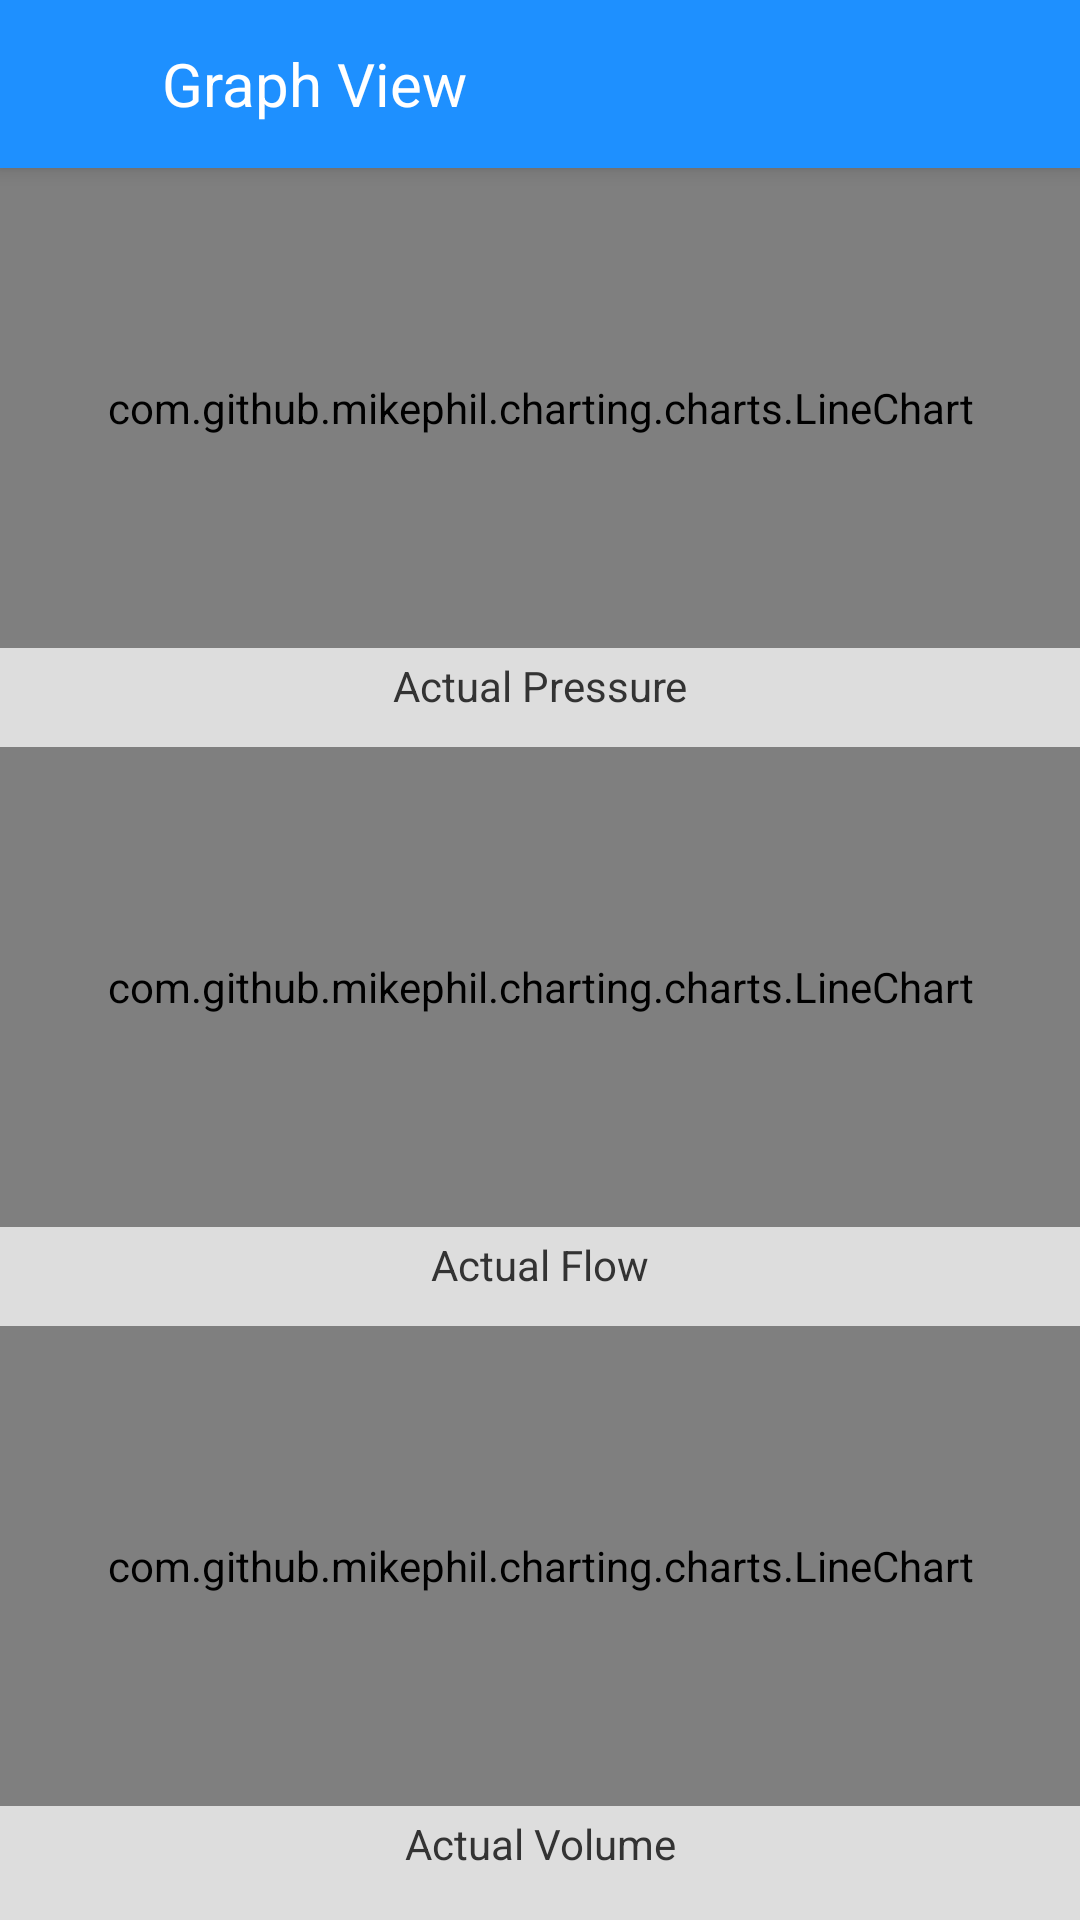

The Android layout XML behind this screen, and the referenced resources:
<!-- AndroidManifest.xml: application theme AppTheme.NoActionBar -->
<!-- res/layout/activity_graph.xml -->
<?xml version="1.0" encoding="utf-8"?>
<androidx.coordinatorlayout.widget.CoordinatorLayout
    xmlns:android="http://schemas.android.com/apk/res/android"
    xmlns:tools="http://schemas.android.com/tools"
    android:layout_width="match_parent"
    android:layout_height="match_parent"
    android:orientation="vertical"
    android:background="@color/white_3"
    xmlns:app="http://schemas.android.com/apk/res-auto"
    tools:context=".ui.activities.GraphActivity">

    <com.google.android.material.appbar.AppBarLayout
        android:id="@+id/appBar"
        app:layout_constraintTop_toTopOf="parent"
        android:layout_width="match_parent"
        android:layout_height="wrap_content">

        <androidx.appcompat.widget.Toolbar
            android:layout_width="match_parent"
            android:layout_height="wrap_content">

            <LinearLayout
                android:layout_width="match_parent"
                android:layout_height="match_parent"
                android:gravity="center_vertical">

                <ImageView
                    android:id="@+id/imgBack"
                    android:tint="@color/white"
                    android:src="@drawable/ic_arrow"
                    android:layout_width="@dimen/img_back"
                    android:layout_height="@dimen/img_back"/>


                <TextView
                    android:textSize="@dimen/text_large"
                    android:text="@string/graph_view"
                    android:textColor="@color/white"
                    android:padding="@dimen/space_normal"
                    android:layout_width="match_parent"
                    android:layout_height="wrap_content"/>


            </LinearLayout>


        </androidx.appcompat.widget.Toolbar>

    </com.google.android.material.appbar.AppBarLayout>

    <ScrollView
        app:layout_behavior="com.google.android.material.appbar.AppBarLayout$ScrollingViewBehavior"
        android:layout_width="match_parent"
        android:layout_height="wrap_content">

        <LinearLayout
            android:layout_width="match_parent"
            android:layout_height="wrap_content"
            android:orientation="vertical">

            <com.github.mikephil.charting.charts.LineChart
                android:id="@+id/graph1"
                app:layout_constraintTop_toTopOf="parent"
                android:layout_width="match_parent"
                android:layout_height="@dimen/graph_height"/>

            <TextView
                android:id="@+id/tvActualPressure"
                android:gravity="center_horizontal"
                android:layout_margin="@dimen/space_small"
                android:text="@string/actual_pressure"
                android:textColor="@color/gray_dark"
                app:layout_constraintTop_toBottomOf="@id/graph1"
                android:layout_width="match_parent"
                android:layout_height="wrap_content"/>

            <com.github.mikephil.charting.charts.LineChart
                android:id="@+id/graph2"
                android:layout_marginTop="@dimen/space_normal"
                app:layout_constraintTop_toBottomOf="@id/tvActualPressure"
                android:layout_width="match_parent"
                android:layout_height="@dimen/graph_height"/>

            <TextView
                android:id="@+id/tvActualFlow"
                android:gravity="center_horizontal"
                android:layout_margin="@dimen/space_small"
                android:text="@string/actual_flow"
                android:textColor="@color/gray_dark"
                app:layout_constraintTop_toBottomOf="@id/graph2"
                android:layout_width="match_parent"
                android:layout_height="wrap_content"/>

            <com.github.mikephil.charting.charts.LineChart
                android:id="@+id/graph3"
                android:layout_marginTop="@dimen/space_normal"
                app:layout_constraintTop_toBottomOf="@id/tvActualFlow"
                android:layout_width="match_parent"
                android:layout_height="@dimen/graph_height"/>

            <TextView
                android:id="@+id/tvActualVol"
                android:gravity="center_horizontal"
                android:layout_margin="@dimen/space_small"
                android:text="@string/actual_volume"
                android:textColor="@color/gray_dark"
                app:layout_constraintTop_toBottomOf="@id/graph3"
                android:layout_width="match_parent"
                android:layout_height="wrap_content"/>


        </LinearLayout>


    </ScrollView>

    <TextView
        android:id="@+id/tvRate"
        android:textSize="12sp"
        android:layout_gravity="bottom"
        android:textColor="@color/red_dark"
        android:layout_width="match_parent"
        android:layout_height="wrap_content"/>

</androidx.coordinatorlayout.widget.CoordinatorLayout>
<!-- resources referenced by this layout -->
<resources>
  <color name="gray_dark">#333</color>
  <color name="red_dark">#aa0000</color>
  <color name="white">#fff</color>
  <color name="white_3">#ddd</color>
  <dimen name="graph_height">200dp</dimen>
  <dimen name="img_back">30dp</dimen>
  <dimen name="space_normal">8dp</dimen>
  <dimen name="space_small">3dp</dimen>
  <dimen name="text_large">20sp</dimen>
  <string name="actual_flow">Actual Flow</string>
  <string name="actual_pressure">Actual Pressure</string>
  <string name="actual_volume">Actual Volume</string>
  <string name="graph_view">Graph View</string>
  <style name="AppTheme.NoActionBar">
          <item name="windowNoTitle">true</item>
          <item name="windowActionBar">false</item>
      </style>
</resources>
